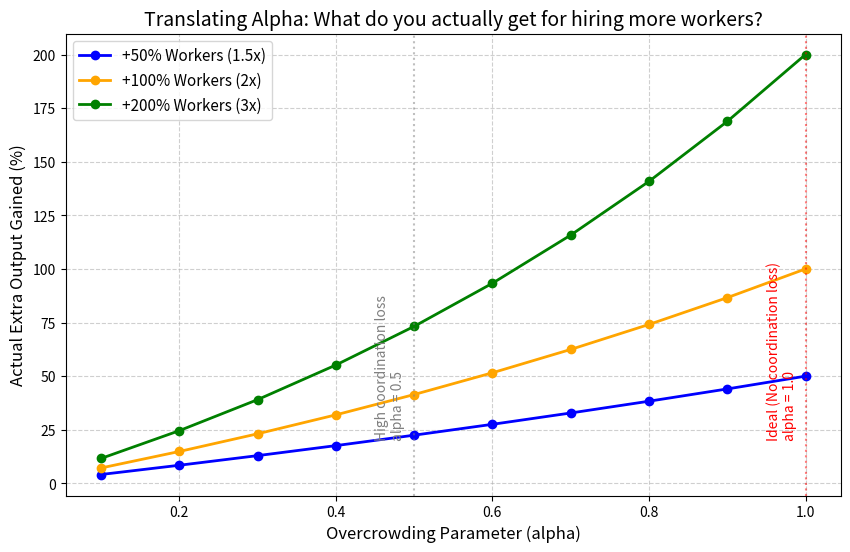

Reproduce this figure in Python. (Note: this script raises an exception after producing the figure.)
import numpy as np
import matplotlib.pyplot as plt
import os
import seaborn as sns

# 1. Alpha (Overcrowding) Calibration Plot
# If we multiply the workforce by x (e.g., x=2 means 2x workers)
# The duration becomes (1/x)^alpha. 
# So the effective "work" we get out of the new workforce multiplier is 1 / ((1/x)^alpha) = x^alpha
# We can express this as: "If I hire 100% more workers (x=2), how much more output per day do I get?"
# Output multiplier = 2^alpha.

alpha_vals = np.linspace(0.1, 1.0, 10)
x_vals = np.array([1.5, 2.0, 3.0]) # 50% more, 100% more, 200% more workers

plt.figure(figsize=(10, 6))
colors = ['blue', 'orange', 'green']
labels = ['+50% Workers (1.5x)', '+100% Workers (2x)', '+200% Workers (3x)']

for x, color, label in zip(x_vals, colors, labels):
    output_multiplier = x ** alpha_vals
    # Convert to % extra output
    extra_output_pct = (output_multiplier - 1) * 100
    plt.plot(alpha_vals, extra_output_pct, marker='o', color=color, label=label, linewidth=2)

plt.xlabel('Overcrowding Parameter (alpha)', fontsize=12)
plt.ylabel('Actual Extra Output Gained (%)', fontsize=12)
plt.title('Translating Alpha: What do you actually get for hiring more workers?', fontsize=14)
plt.grid(True, linestyle='--', alpha=0.6)
plt.legend(fontsize=11)

# Annotate some key points
plt.axvline(x=1.0, color='red', linestyle=':', alpha=0.5)
plt.text(0.95, 20, 'Ideal (No coordination loss)\nalpha = 1.0', rotation=90, color='red', va='bottom')

plt.axvline(x=0.5, color='gray', linestyle=':', alpha=0.5)
plt.text(0.45, 20, 'High coordination loss\nalpha = 0.5', rotation=90, color='gray', va='bottom')

out_dir = '/Users/macintoshhd/Documents/Adiel/pemod/Pemod-3.0/project-crashing/outputs/sensitivity_analysis'
os.makedirs(out_dir, exist_ok=True)
out_path_alpha = os.path.join(out_dir, 'calibration_alpha.png')
plt.savefig(out_path_alpha, dpi=200, bbox_inches='tight')
plt.close()


# 2. Beta (Overtime) Calibration Plot
# If a worker works tau extra hours (tau=2, 4), total hours = 8 + tau
# The duration multiplier is (8 / (8 + tau))^beta
# Effective daily output multiplier = ((8 + tau) / 8)^beta

beta_vals = np.linspace(0.1, 1.0, 10)
tau_vals = np.array([2, 4, 6]) # +25%, +50%, +75% more hours
labels_tau = ['+2 Hours (10h shift)', '+4 Hours (12h shift)', '+6 Hours (14h shift)']
colors_tau = ['purple', 'teal', 'brown']

plt.figure(figsize=(10, 6))

for tau, color, label in zip(tau_vals, colors_tau, labels_tau):
    output_multiplier = ((8 + tau) / 8) ** beta_vals
    extra_output_pct = (output_multiplier - 1) * 100
    plt.plot(beta_vals, extra_output_pct, marker='s', color=color, label=label, linewidth=2)

# Also plot the "Ideal" lines (if beta=1, output scales linearly with hours)
for tau, color in zip(tau_vals, colors_tau):
    ideal_pct = (tau / 8) * 100
    plt.axhline(y=ideal_pct, color=color, linestyle=':', alpha=0.4)

plt.xlabel('Overtime Parameter (beta)', fontsize=12)
plt.ylabel('Actual Extra Output Gained (%)', fontsize=12)
plt.title('Translating Beta: What do you actually get for working overtime?', fontsize=14)
plt.grid(True, linestyle='--', alpha=0.6)
plt.legend(fontsize=11)

# Annotate some key points
plt.axvline(x=1.0, color='red', linestyle=':', alpha=0.5)
plt.text(0.95, 10, 'Ideal (No fatigue)\nbeta = 1.0', rotation=90, color='red', va='bottom')

plt.axvline(x=0.4, color='gray', linestyle=':', alpha=0.5)
plt.text(0.35, 10, 'Heavy fatigue\nbeta = 0.4', rotation=90, color='gray', va='bottom')

out_path_beta = os.path.join(out_dir, 'calibration_beta.png')
plt.savefig(out_path_beta, dpi=200, bbox_inches='tight')
plt.close()

# 3. Generate a Markdown Table string to include in the report
with open(os.path.join(out_dir, 'calibration_tables.txt'), 'w') as f:
    f.write("### Alpha Calibration Lookup Table (Double the Workforce)\n")
    f.write("| If you double your workforce (2x workers), and the task finishes in... | Then your Alpha (α) is approximately... | Example Trade |\n")
    f.write("|---|---|---|\n")
    f.write("| 50% of original time (Perfect efficiency) | 1.0 | Trench digging, basic labor |\n")
    f.write("| 60% of original time | 0.7 - 0.8 | Bricklaying, framing |\n")
    f.write("| 70% of original time | 0.5 | Electrical wiring, plumbing |\n")
    f.write("| 85% of original time (Terrible efficiency) | 0.2 - 0.3 | Highly confined spaces, elevator shaft install |\n\n")

    f.write("### Beta Calibration Lookup Table (12-Hour Shifts vs 8-Hour)\n")
    f.write("| If you switch to 12-hour shifts (+50% hours), and daily output increases by... | Then your Beta (β) is approximately... | Example Trade |\n")
    f.write("|---|---|---|\n")
    f.write("| 50% (Perfect efficiency, no fatigue) | 1.0 | Automated machine operation |\n")
    f.write("| 35% | 0.7 - 0.8 | Painting, light assembly |\n")
    f.write("| 20% | 0.4 - 0.5 | Heavy lifting, concrete pouring |\n")
    f.write("| <10% (Extreme fatigue, almost useless) | 0.2 | Extreme physical labor under heat |\n")

print("Generated alpha and beta calibration plots and tables.")
